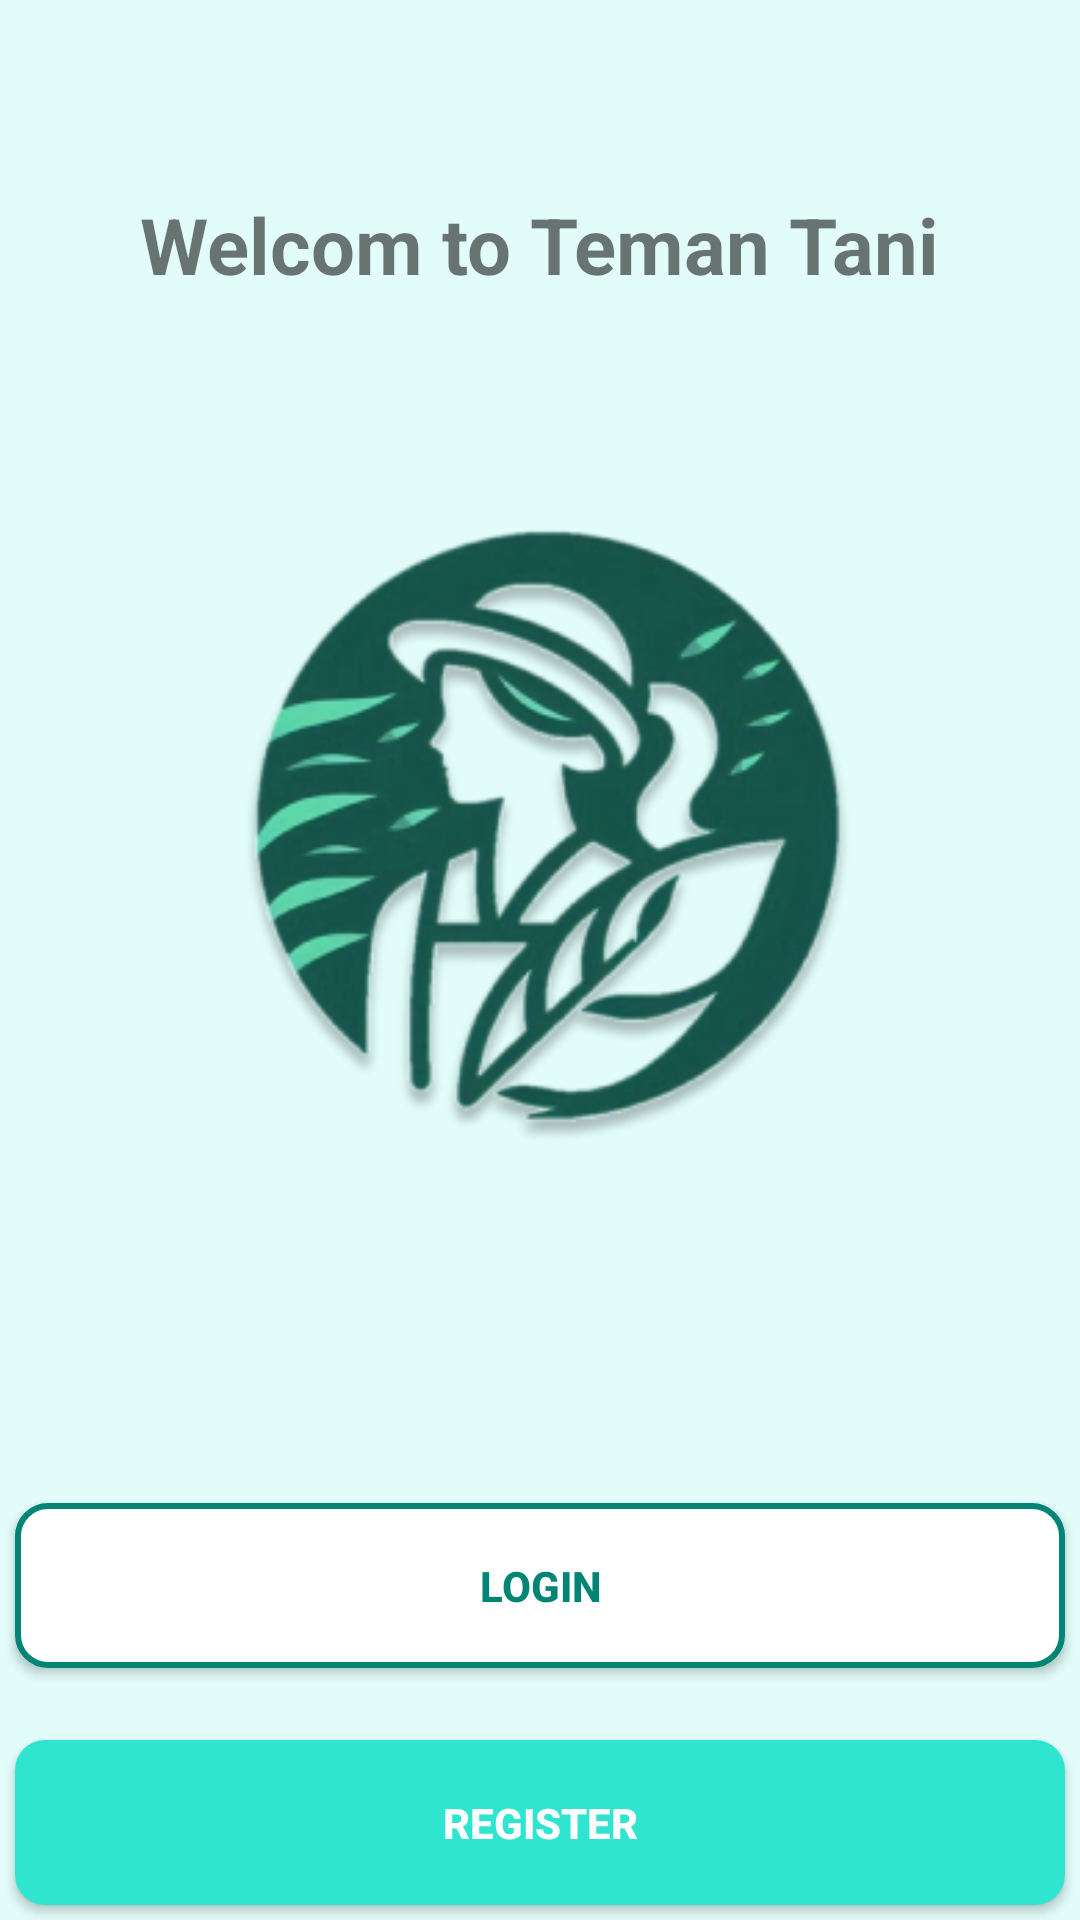

Layout XML and referenced resources for this Android screen:
<!-- AndroidManifest.xml: application theme Theme.TemanTani -->
<!-- res/layout/activity_welcome.xml -->
<?xml version="1.0" encoding="utf-8"?>
<androidx.constraintlayout.widget.ConstraintLayout xmlns:android="http://schemas.android.com/apk/res/android"
    xmlns:app="http://schemas.android.com/apk/res-auto"
    xmlns:tools="http://schemas.android.com/tools"
    android:layout_width="match_parent"
    android:layout_height="match_parent"
    android:background="@color/satu"
    tools:context=".view.welcome.WelcomeActivity">


    <TextView
        android:id="@+id/titleWelcome"
        android:layout_width="wrap_content"
        android:layout_height="wrap_content"
        android:layout_marginTop="64dp"
        android:textSize="26sp"
        android:textStyle="bold"
        android:text="@string/welcome_to_teman_tani"
        app:layout_constraintEnd_toEndOf="parent"
        app:layout_constraintHorizontal_bias="0.498"
        app:layout_constraintStart_toStartOf="parent"
        app:layout_constraintTop_toTopOf="parent" />

    <ImageView
        android:id="@+id/imageView2"
        android:layout_width="wrap_content"
        android:layout_height="wrap_content"
        android:layout_marginTop="40dp"
        app:layout_constraintEnd_toEndOf="parent"
        app:layout_constraintStart_toStartOf="parent"
        app:layout_constraintTop_toBottomOf="@+id/titleWelcome"
        app:srcCompat="@drawable/logo_teman_tani2" />

    <Button
        android:id="@+id/btnSignInWelcome"
        android:layout_width="350dp"
        android:layout_height="wrap_content"
        android:layout_marginTop="84dp"
        android:background="@drawable/button_border"
        android:text="@string/button_login"
        android:textColor="@color/enam"
        android:textStyle="bold"
        app:layout_constraintEnd_toEndOf="parent"
        app:layout_constraintHorizontal_bias="0.497"
        app:layout_constraintStart_toStartOf="parent"
        app:layout_constraintTop_toBottomOf="@+id/imageView2" />

    <Button
        android:id="@+id/btnSignUpWelcome"
        android:layout_width="350dp"
        android:layout_height="wrap_content"
        android:layout_marginTop="24dp"
        android:background="@drawable/button"
        android:text="@string/button_register"
        android:textColor="@color/white"
        android:textStyle="bold"
        app:layout_constraintEnd_toEndOf="parent"
        app:layout_constraintHorizontal_bias="0.497"
        app:layout_constraintStart_toStartOf="parent"
        app:layout_constraintTop_toBottomOf="@+id/btnSignInWelcome" />


</androidx.constraintlayout.widget.ConstraintLayout>
<!-- resources referenced by this layout -->
<resources>
  <color name="enam">#008575</color>
  <color name="satu">#E1FCF9</color>
  <color name="white">#FFFFFFFF</color>
  <!-- drawable button (drawable) -->
  <?xml version="1.0" encoding="utf-8"?>
  <selector xmlns:android="http://schemas.android.com/apk/res/android">
      <item>
          <shape android:shape="rectangle"  >
  
              <solid android:color="@color/empat"/>
              <corners android:radius="10dp"/>
              <size android:width="55dip"
                  android:height="55dip"/>
          </shape>
  
      </item>
  
  </selector>
  <!-- drawable button_border (drawable) -->
  <?xml version="1.0" encoding="utf-8"?>
  <selector xmlns:android="http://schemas.android.com/apk/res/android">
      <item>
          <shape android:shape="rectangle"  >
  
              <solid android:color="@color/white"/>
              <stroke android:width="2dp" android:color="@color/enam"/>
              <corners android:radius="10dp"/>
              <size android:width="55dip"
                  android:height="55dip"/>
          </shape>
  
      </item>
  
  </selector>
  <!-- drawable logo_teman_tani2: png bitmap (drawable, 69494 bytes) -->
  <string name="button_login">Login</string>
  <string name="button_register">Register</string>
  <string name="welcome_to_teman_tani">Welcom to Teman Tani</string>
  <style name="Theme.TemanTani" parent="Base.Theme.TemanTani" />
  <color name="empat">#30E5D0</color>
  <style name="Base.Theme.TemanTani" parent="Theme.AppCompat.Light.NoActionBar">
          
          
      </style>
</resources>
